Labelled photos from "bali-3", an image-classification folder in realtechsupport/c-plus-r. The possible labels are: aroid, cacao, passiflora.

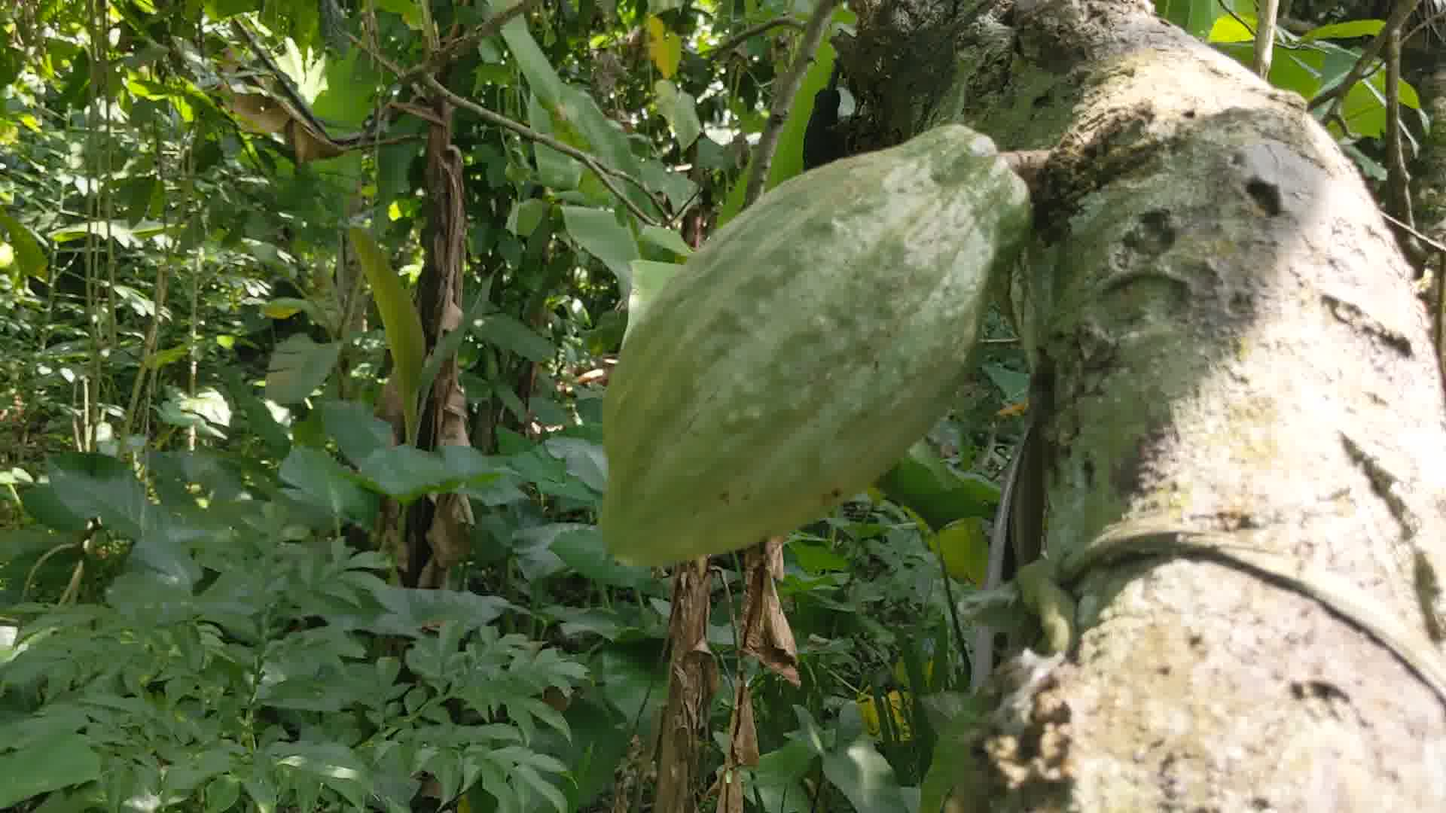
Label: cacao

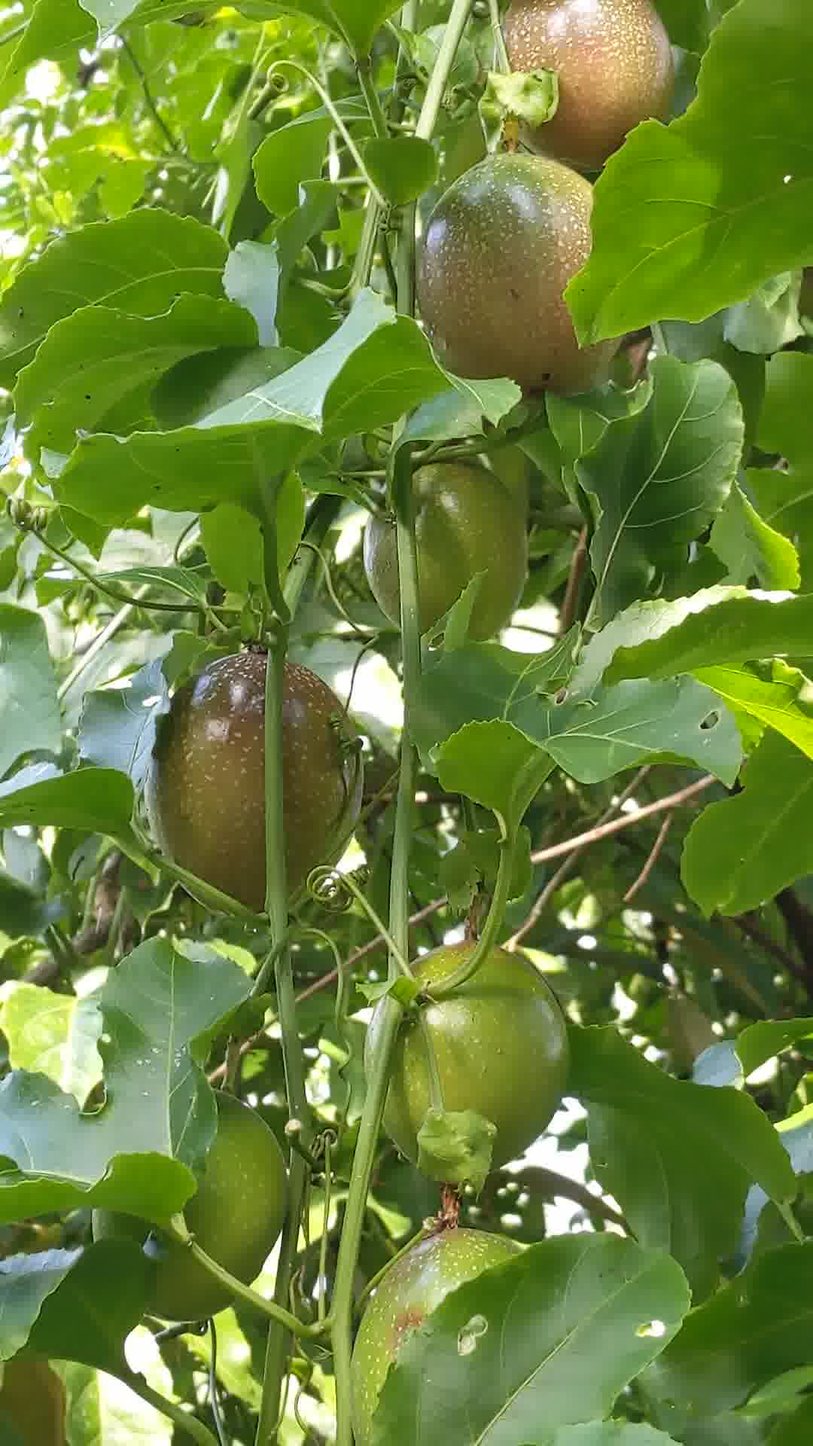
Label: passiflora

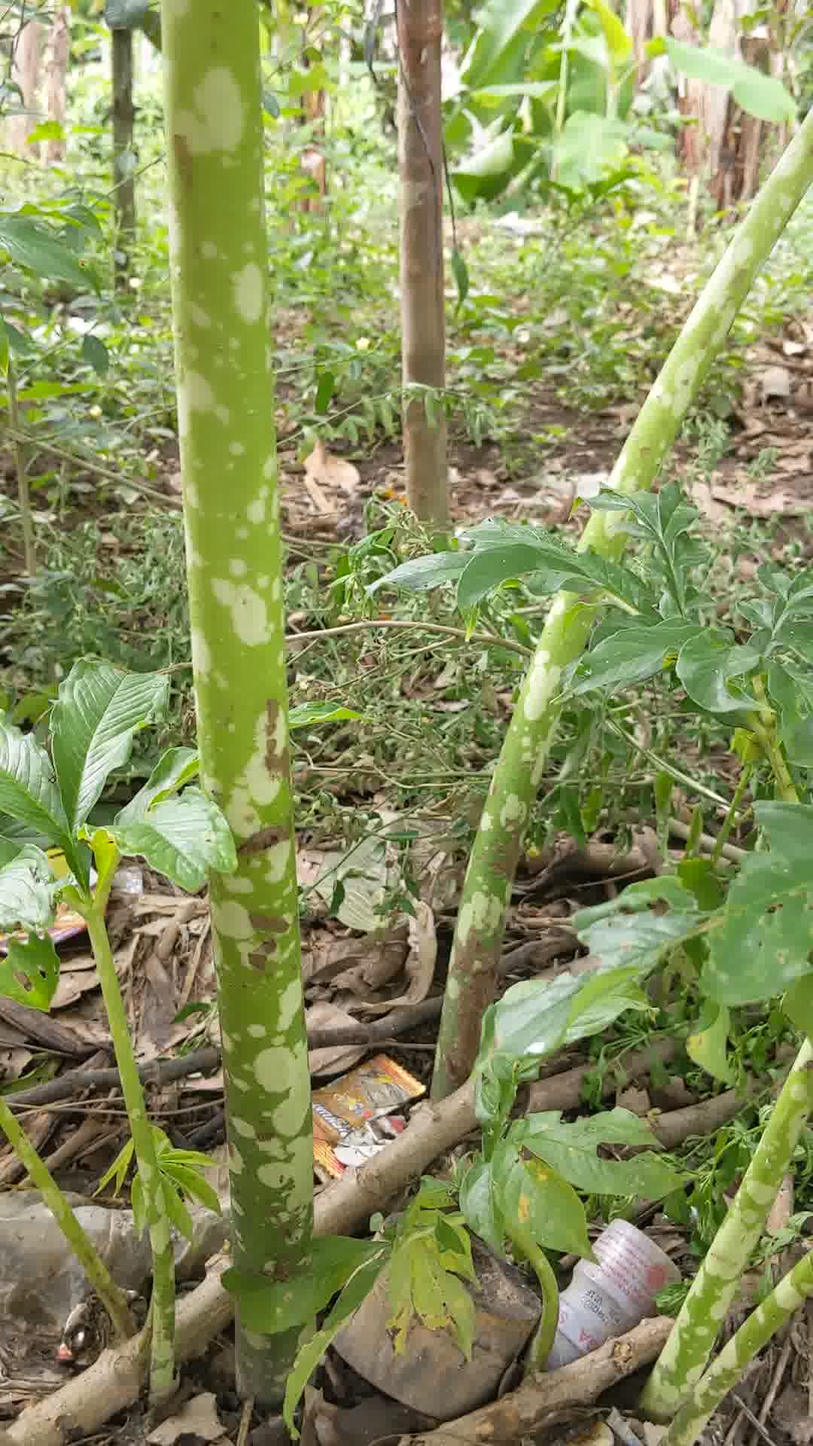
Label: aroid

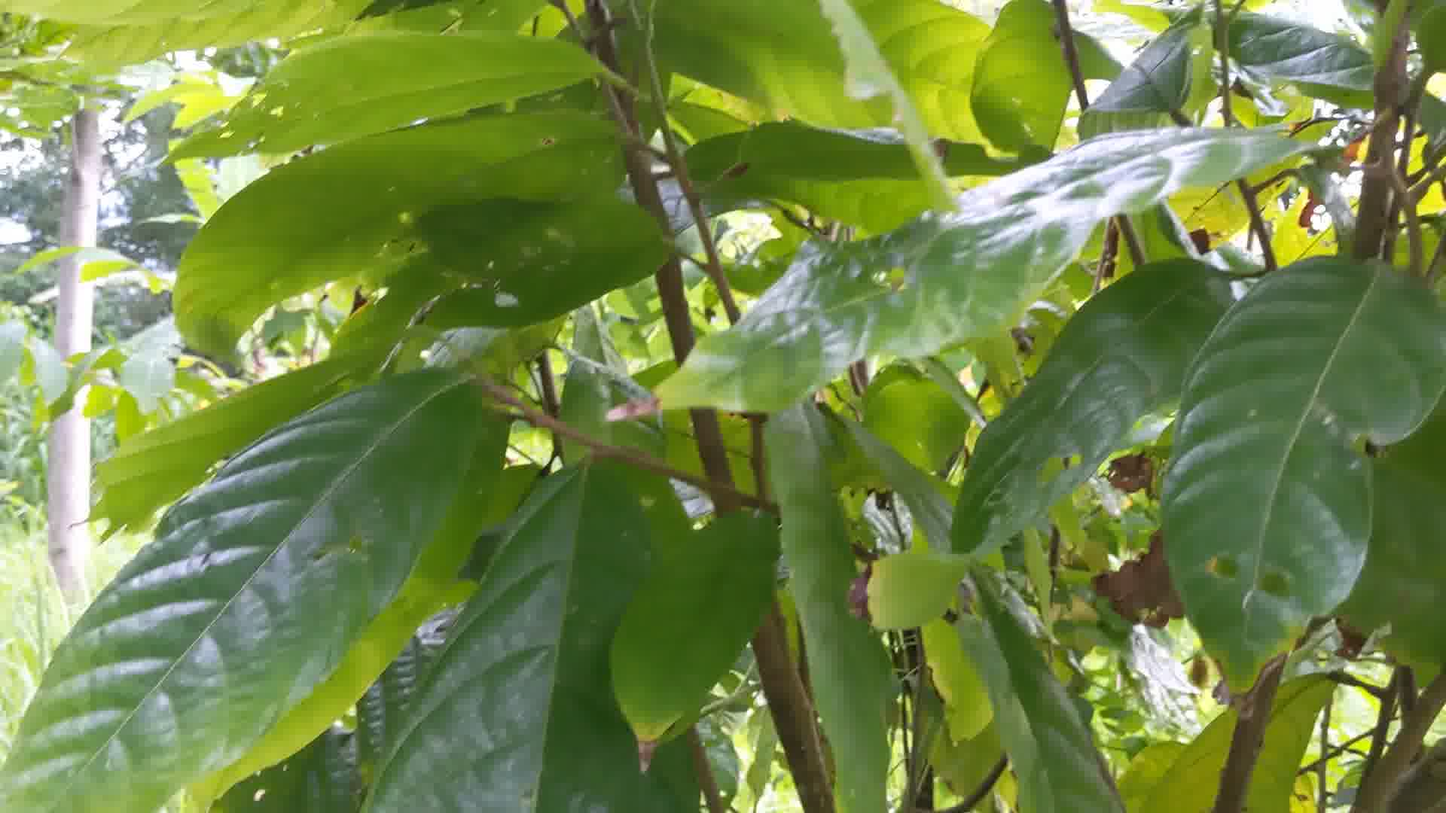
Label: cacao

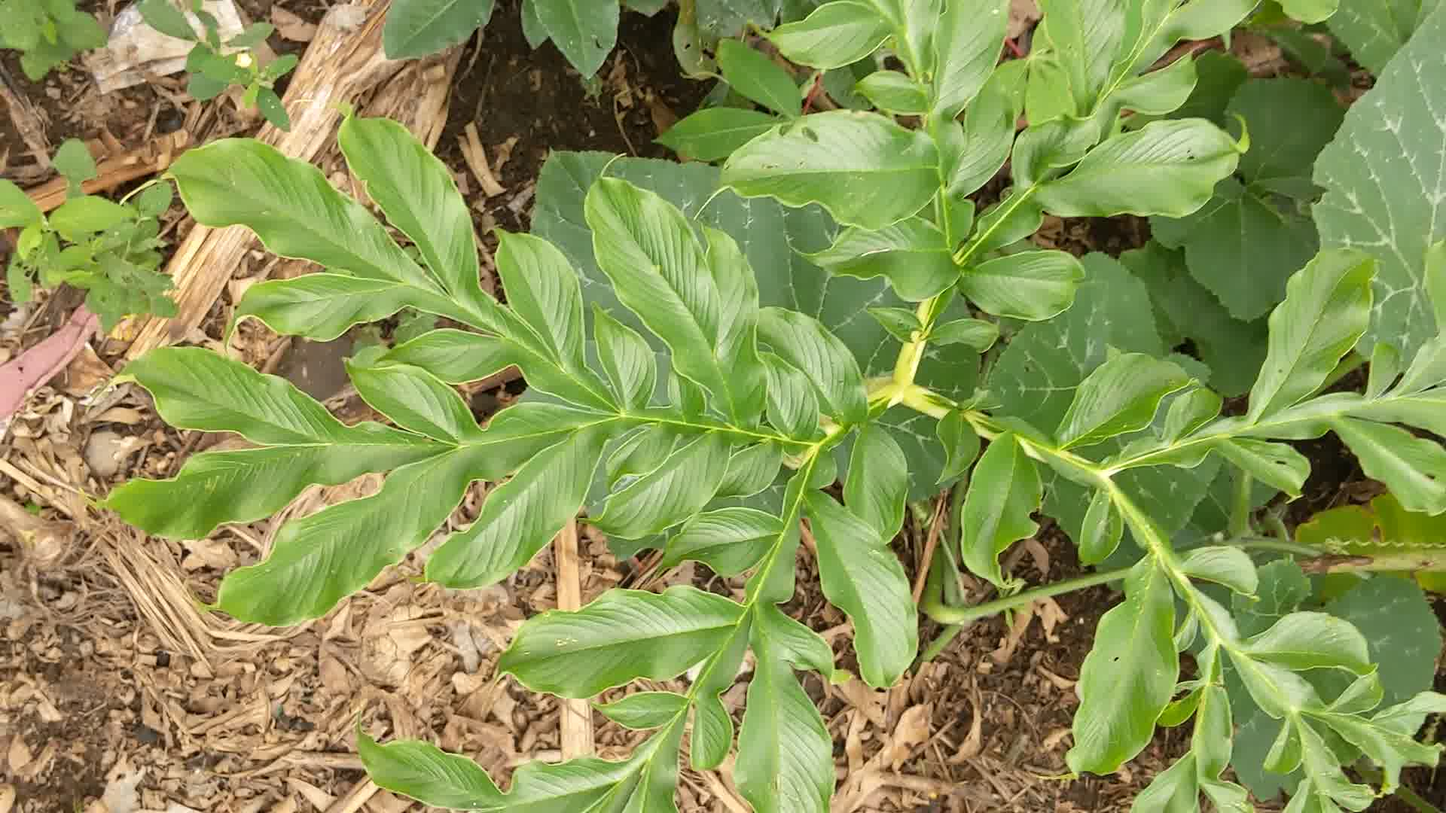
Label: aroid

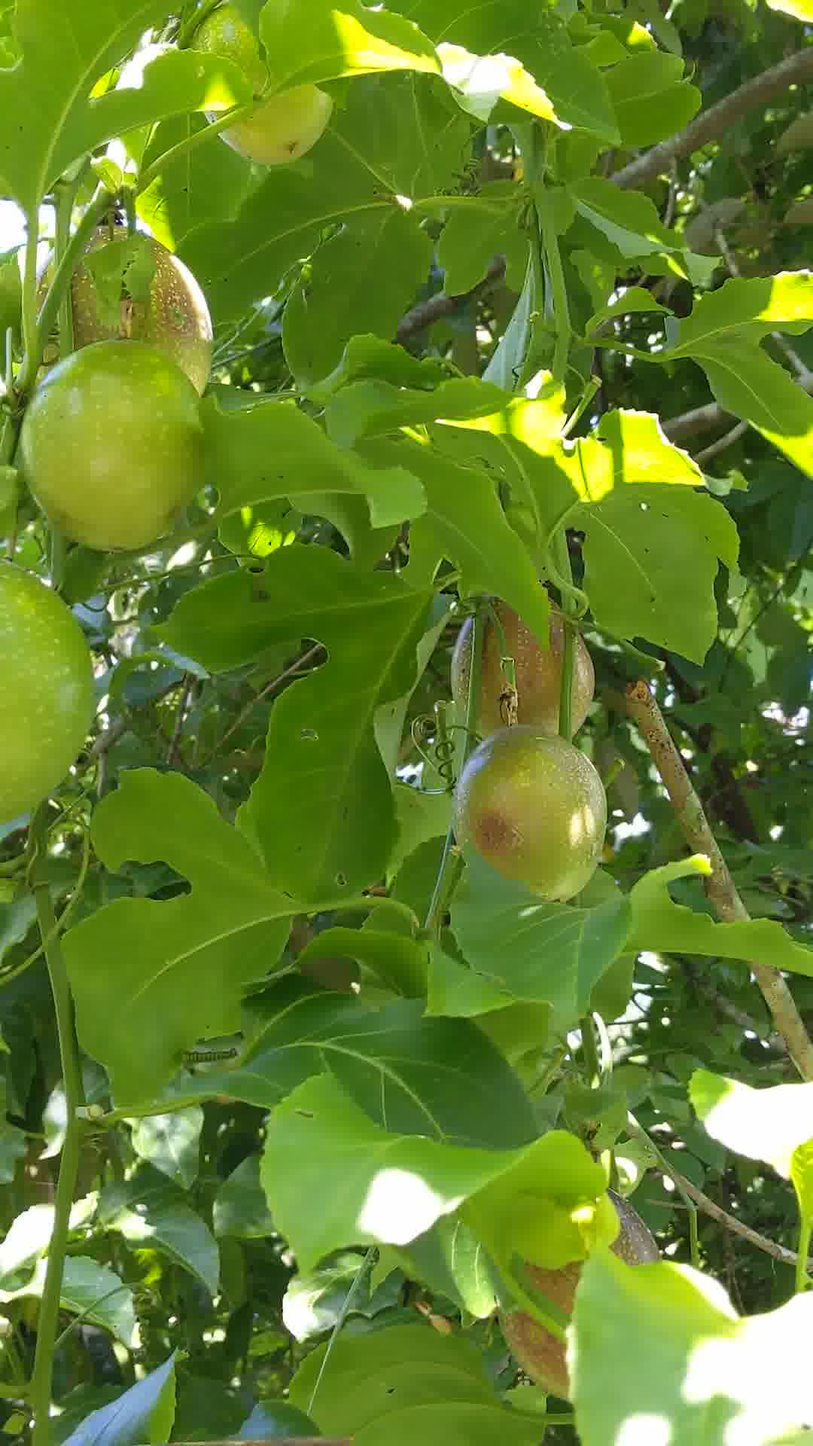
Label: passiflora
